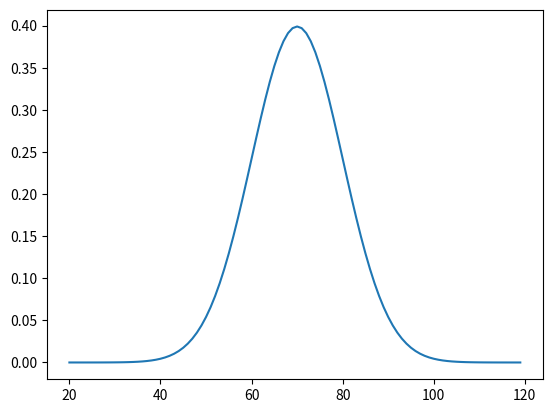

Source code (Python):
from scipy.stats import norm
from datetime import timedelta
import numpy as np
import matplotlib.pyplot as plt


class Gaussian():
    def __init__(self, mean=timedelta(days=0), sigma=timedelta(days=1)):
        self.mean = mean
        self.sigma = sigma

    def probability(self, time_start, time_end):
        point_start = (time_start - self.mean) / self.sigma
        point_end = (time_end - self.mean) / self.sigma
        probability = norm.cdf(point_end) - norm.cdf(point_start)
        return probability

    def show(self):
        x_array_normalized = np.arange(-5, 5, 0.1)
        x_array = (x_array_normalized * self.sigma.days) + self.mean.days
        y_pdf = norm.pdf(x_array_normalized)
        plt.plot(x_array, y_pdf)
        plt.show()


class Exponential():
    def __init__(self, coeff, degree):
        pass


if __name__ == "__main__":
    g = Gaussian(
        mean=timedelta(days=70),
        sigma=timedelta(days=10)
    )
    print(
        g.probability(
            time_start=timedelta(days=0),
            time_end=timedelta(days=70)
        )
    )
    g.show()
